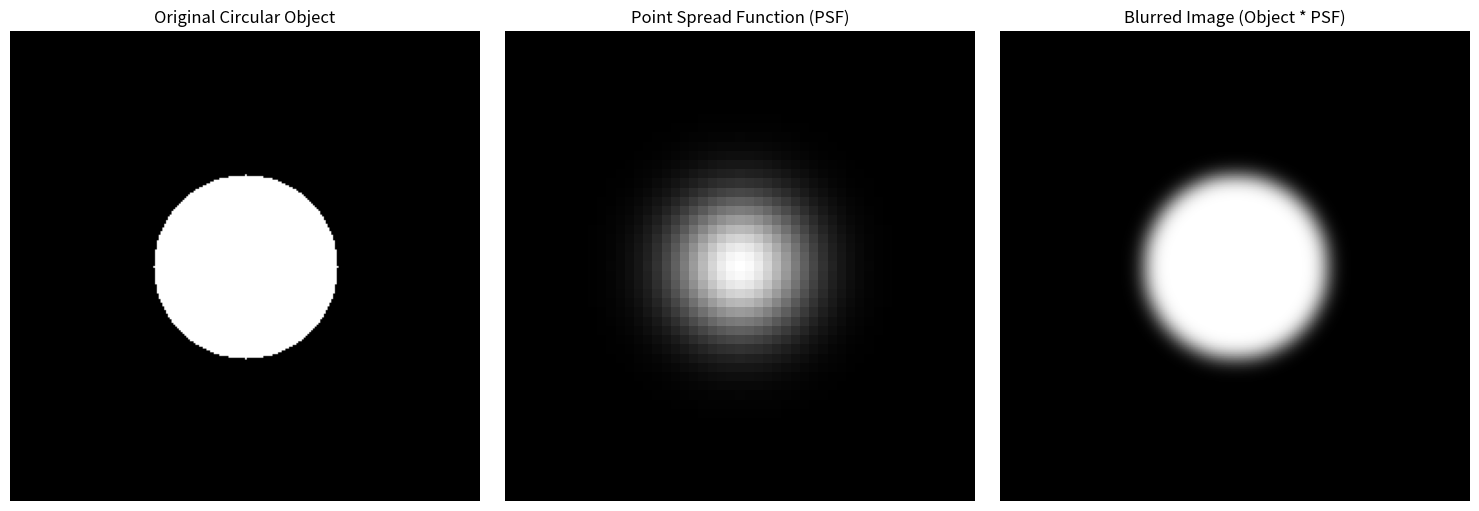

This chart was generated by the following Python code:
import numpy as np
import matplotlib.pyplot as plt
from scipy.signal import fftconvolve
from scipy.ndimage import gaussian_filter
import os

def create_circular_object(image_size, radius):
    """
    Creates a binary image with a filled circle.

    Parameters:
    - image_size: Tuple of (height, width)
    - radius: Radius of the circle

    Returns:
    - 2D NumPy array with a circular object
    """
    Y, X = np.ogrid[:image_size[0], :image_size[1]]
    center = (image_size[0] / 2, image_size[1] / 2)
    dist_from_center = np.sqrt((X - center[1])**2 + (Y - center[0])**2)
    mask = dist_from_center <= radius
    image = np.zeros(image_size)
    image[mask] = 1
    return image

def create_gaussian_psf(psf_size, sigma):
    """
    Creates a Gaussian Point Spread Function (PSF).

    Parameters:
    - psf_size: Tuple of (height, width)
    - sigma: Standard deviation of the Gaussian

    Returns:
    - 2D NumPy array representing the PSF
    """
    ax = np.linspace(-(psf_size[1] // 2), psf_size[1] // 2, psf_size[1])
    ay = np.linspace(-(psf_size[0] // 2), psf_size[0] // 2, psf_size[0])
    X, Y = np.meshgrid(ax, ay)
    kernel = np.exp(-(X**2 + Y**2) / (2. * sigma**2))
    kernel /= np.sum(kernel)
    return kernel

def main():
    # Parameters
    image_size = (256, 256)  # Size of the image
    circle_radius = 50       # Radius of the circular object
    psf_size = (51, 51)      # Size of the PSF kernel
    psf_sigma = 5            # Standard deviation for Gaussian PSF
    output_dir = "output_images"  # Directory to save images

    # Create output directory if it doesn't exist
    if not os.path.exists(output_dir):
        os.makedirs(output_dir)

    # Create the circular object
    object_image = create_circular_object(image_size, circle_radius)

    # Create the PSF
    psf = create_gaussian_psf(psf_size, psf_sigma)

    # Convolve the object with the PSF using FFT for efficiency
    blurred_image = fftconvolve(object_image, psf, mode='same')

    # Alternatively, you can use a Gaussian filter directly
    # blurred_image = gaussian_filter(object_image, sigma=psf_sigma)

    # Plotting
    fig, axes = plt.subplots(1, 3, figsize=(15, 5))

    # Original Object
    axes[0].imshow(object_image, cmap='gray')
    axes[0].set_title('Original Circular Object')
    axes[0].axis('off')

    # PSF
    axes[1].imshow(psf, cmap='gray')
    axes[1].set_title('Point Spread Function (PSF)')
    axes[1].axis('off')

    # Blurred Image
    axes[2].imshow(blurred_image, cmap='gray')
    axes[2].set_title('Blurred Image (Object * PSF)')
    axes[2].axis('off')

    plt.tight_layout()

    # Save the figure
    output_path = os.path.join(output_dir, "circular_object_psf.png")
    plt.savefig(output_path)
    print(f"Image saved to {output_path}")

    plt.show()

if __name__ == "__main__":
        main()
